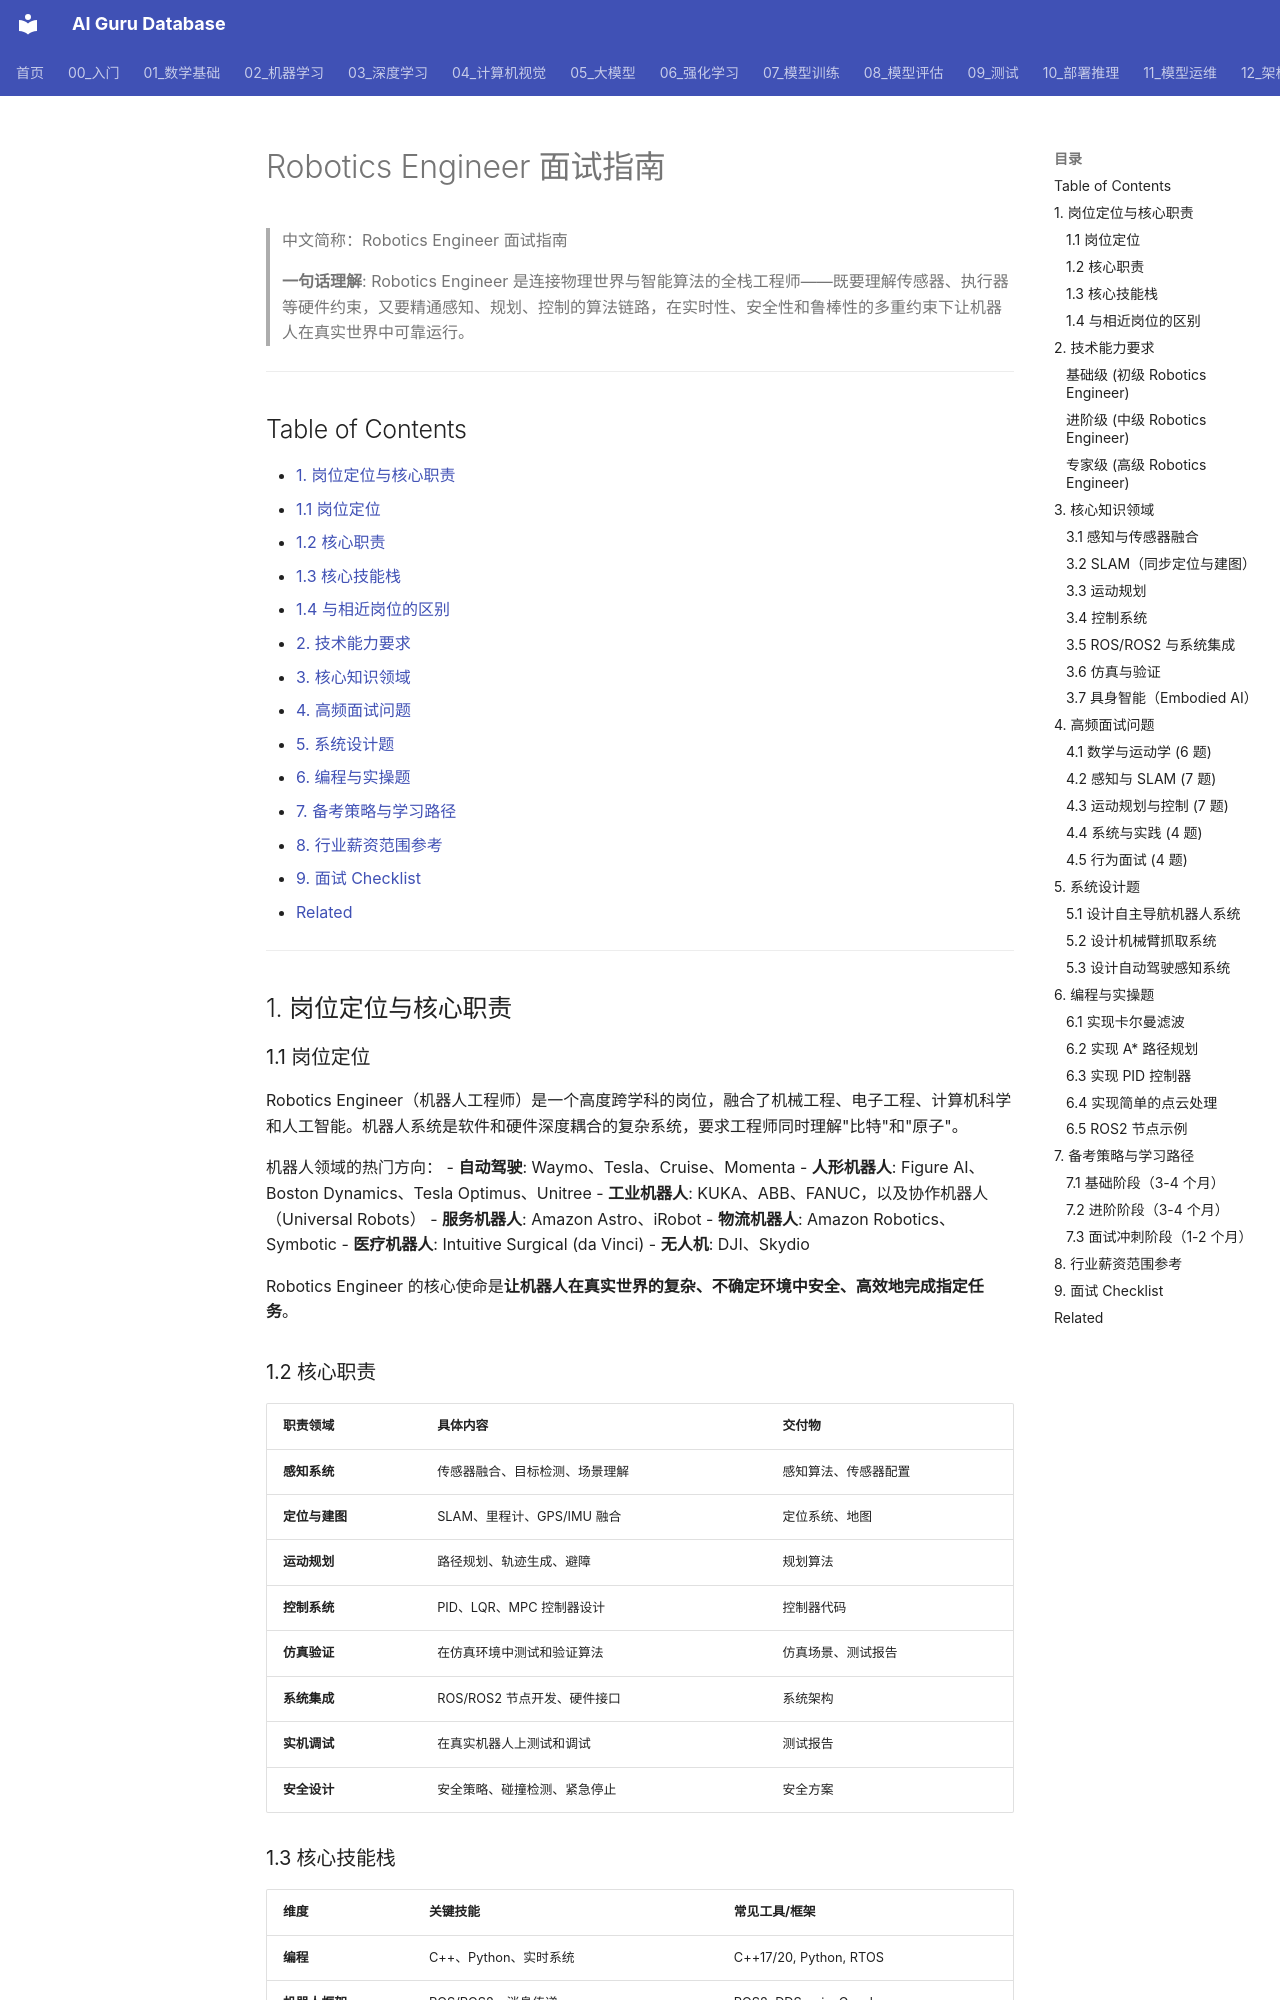

repository: ai-guru-global/ai-guru-database · page: 21_面试岗位/25_机器人工程师/03_机器人工程师/index.html · generator: mkdocs

---
title: "Robotics Engineer 面试指南"
category: "21-interviews-robotics-engineer"
tags: ["interviews", "career", "experience", "practitioners", "robotics", "slam", "perception", "control", "simulation", "ros", "motion-planning", "computer-vision"]
summary: "Robotics Engineer 面试全流程指南，覆盖感知算法（SLAM/CV/传感器融合）、运动规划（MPC/RRT/轨迹优化）、控制系统（PID/LQR/MPC）、仿真验证（Gazebo/Isaac Sim）和系统集成。适用于 Boston Dynamics、Tesla、Waymo、Figure AI 等公司的机器人岗位。"
created: 2026-05-31
updated: 2026-07-11
tier: supporting
aliases:
  - "Robotics_Engineer"
  - "Robotics Engineer 面试指南"
  - "Robotics_Engineer Interview Guide"
sources: []
name_zh: "Robotics Engineer 面试指南"
---

# Robotics Engineer 面试指南

> 中文简称：Robotics Engineer 面试指南

> **一句话理解**: Robotics Engineer 是连接物理世界与智能算法的全栈工程师——既要理解传感器、执行器等硬件约束，又要精通感知、规划、控制的算法链路，在实时性、安全性和鲁棒性的多重约束下让机器人在真实世界中可靠运行。

---

## Table of Contents

- [1. 岗位定位与核心职责](#1-岗位定位与核心职责)
  - [1.1 岗位定位](#11-岗位定位)
  - [1.2 核心职责](#12-核心职责)
  - [1.3 核心技能栈](#13-核心技能栈)
  - [1.4 与相近岗位的区别](#14-与相近岗位的区别)
- [2. 技术能力要求](#2-技术能力要求)
- [3. 核心知识领域](#3-核心知识领域)
- [4. 高频面试问题](#4-高频面试问题)
- [5. 系统设计题](#5-系统设计题)
- [6. 编程与实操题](#6-编程与实操题)
- [7. 备考策略与学习路径](#7-备考策略与学习路径)
- [8. 行业薪资范围参考](#8-行业薪资范围参考)
- [9. 面试 Checklist](#9-面试-checklist)
- [Related](#related)

---

## 1. 岗位定位与核心职责

### 1.1 岗位定位

Robotics Engineer（机器人工程师）是一个高度跨学科的岗位，融合了机械工程、电子工程、计算机科学和人工智能。机器人系统是软件和硬件深度耦合的复杂系统，要求工程师同时理解"比特"和"原子"。

机器人领域的热门方向：
- **自动驾驶**: Waymo、Tesla、Cruise、Momenta
- **人形机器人**: Figure AI、Boston Dynamics、Tesla Optimus、Unitree
- **工业机器人**: KUKA、ABB、FANUC，以及协作机器人（Universal Robots）
- **服务机器人**: Amazon Astro、iRobot
- **物流机器人**: Amazon Robotics、Symbotic
- **医疗机器人**: Intuitive Surgical (da Vinci)
- **无人机**: DJI、Skydio

Robotics Engineer 的核心使命是**让机器人在真实世界的复杂、不确定环境中安全、高效地完成指定任务**。

### 1.2 核心职责

| 职责领域 | 具体内容 | 交付物 |
|---------|---------|--------|
| **感知系统** | 传感器融合、目标检测、场景理解 | 感知算法、传感器配置 |
| **定位与建图** | SLAM、里程计、GPS/IMU 融合 | 定位系统、地图 |
| **运动规划** | 路径规划、轨迹生成、避障 | 规划算法 |
| **控制系统** | PID、LQR、MPC 控制器设计 | 控制器代码 |
| **仿真验证** | 在仿真环境中测试和验证算法 | 仿真场景、测试报告 |
| **系统集成** | ROS/ROS2 节点开发、硬件接口 | 系统架构 |
| **实机调试** | 在真实机器人上测试和调试 | 测试报告 |
| **安全设计** | 安全策略、碰撞检测、紧急停止 | 安全方案 |
